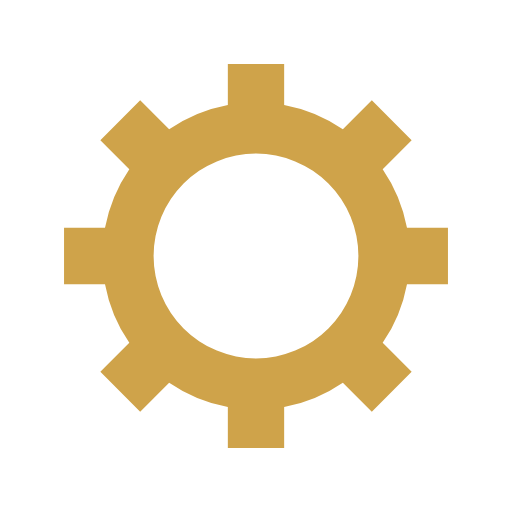
t = 0.00 s
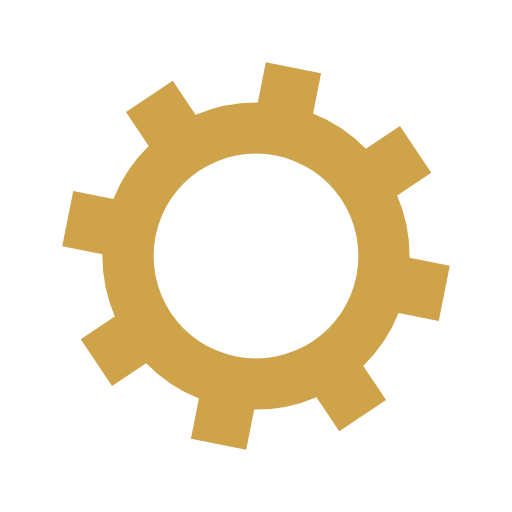
t = 0.05 s
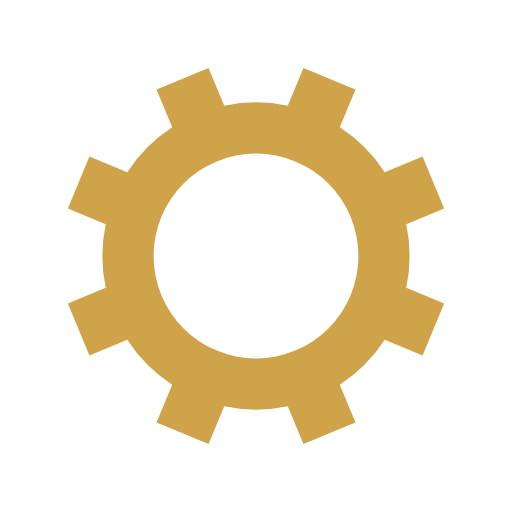
t = 0.10 s
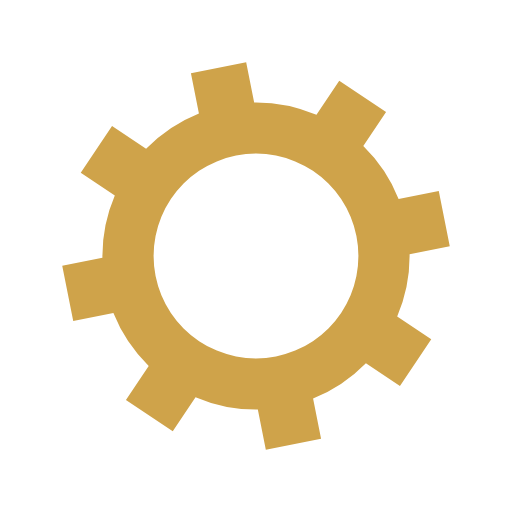
t = 0.15 s

The animated SVG that drew these frames (rendered in a browser with its animation timeline set to each time). Animation: 1 SMIL element (animateTransform=1); one cycle of 0.20 s, repeats indefinitely.

<?xml version="1.0" encoding="utf-8"?>
<svg xmlns="http://www.w3.org/2000/svg" xmlns:xlink="http://www.w3.org/1999/xlink" style="margin: auto; background: rgb(255, 255, 255); display: block; shape-rendering: auto;" width="200px" height="200px" viewBox="0 0 100 100" preserveAspectRatio="xMidYMid">
<g transform="translate(50 50)">
<g transform="rotate(36.7067)">
<animateTransform attributeName="transform" type="rotate" values="0;45" keyTimes="0;1" dur="0.2s" repeatCount="indefinite"></animateTransform><path d="M29.491524206117255 -5.5 L37.491524206117255 -5.5 L37.491524206117255 5.5 L29.491524206117255 5.5 A30 30 0 0 1 24.742744050198738 16.964569457146712 L24.742744050198738 16.964569457146712 L30.399598299691117 22.621423706639092 L22.621423706639096 30.399598299691114 L16.964569457146716 24.742744050198734 A30 30 0 0 1 5.5 29.491524206117255 L5.5 29.491524206117255 L5.5 37.491524206117255 L-5.499999999999997 37.491524206117255 L-5.499999999999997 29.491524206117255 A30 30 0 0 1 -16.964569457146705 24.742744050198738 L-16.964569457146705 24.742744050198738 L-22.621423706639085 30.399598299691117 L-30.399598299691117 22.621423706639092 L-24.742744050198738 16.964569457146712 A30 30 0 0 1 -29.491524206117255 5.500000000000009 L-29.491524206117255 5.500000000000009 L-37.491524206117255 5.50000000000001 L-37.491524206117255 -5.500000000000001 L-29.491524206117255 -5.500000000000002 A30 30 0 0 1 -24.742744050198738 -16.964569457146705 L-24.742744050198738 -16.964569457146705 L-30.399598299691117 -22.621423706639085 L-22.621423706639092 -30.399598299691117 L-16.964569457146712 -24.742744050198738 A30 30 0 0 1 -5.500000000000011 -29.491524206117255 L-5.500000000000011 -29.491524206117255 L-5.500000000000012 -37.491524206117255 L5.499999999999998 -37.491524206117255 L5.5 -29.491524206117255 A30 30 0 0 1 16.964569457146702 -24.74274405019874 L16.964569457146702 -24.74274405019874 L22.62142370663908 -30.39959829969112 L30.399598299691117 -22.6214237066391 L24.742744050198738 -16.964569457146716 A30 30 0 0 1 29.491524206117255 -5.500000000000013 M0 -20A20 20 0 1 0 0 20 A20 20 0 1 0 0 -20" fill="#cfa34a"></path></g></g>
<!-- [ldio] generated by https://loading.io/ --></svg>
